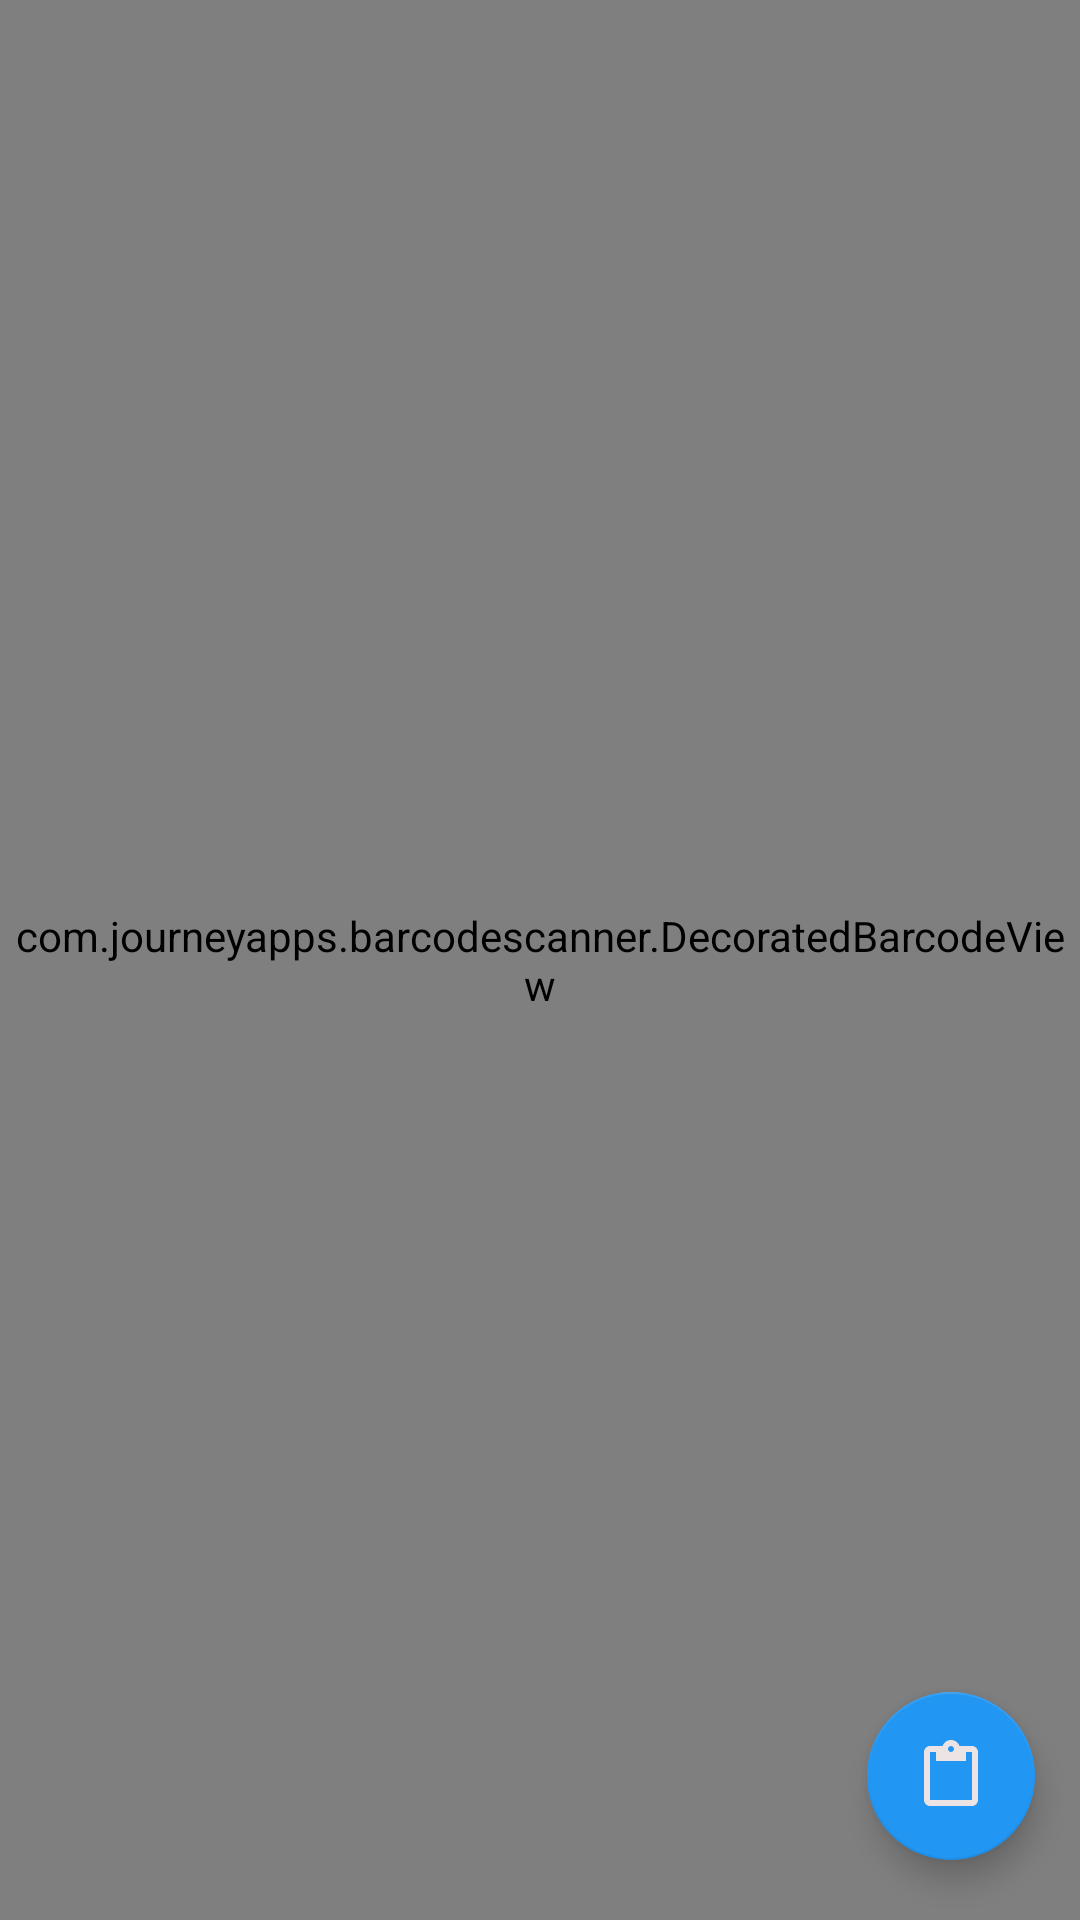

Write the Android layout XML for this screen, with the resource values it uses.
<!-- AndroidManifest.xml: application theme Theme.EspindolaLG -->
<!-- res/layout/activity_main.xml -->
<?xml version="1.0" encoding="utf-8"?>
<RelativeLayout xmlns:android="http://schemas.android.com/apk/res/android"
    xmlns:app="http://schemas.android.com/apk/res-auto"
    android:layout_width="match_parent"
    android:layout_height="match_parent">

    <com.google.android.material.floatingactionbutton.FloatingActionButton
        android:id="@+id/floatingActionButton"
        android:layout_width="wrap_content"
        android:layout_height="wrap_content"
        android:layout_alignParentEnd="true"
        android:layout_alignParentBottom="true"
        android:layout_marginEnd="15dp"
        android:layout_marginBottom="20dp"
        android:clickable="true"
        android:contentDescription="bla"
        android:focusable="true"
        app:backgroundTint="#2196F3"
        app:srcCompat="?attr/actionModePasteDrawable"
        app:tint="#ECE4E4"
        android:onClick="showHistory"/>

    <com.journeyapps.barcodescanner.DecoratedBarcodeView
        android:id="@+id/barcode_scanner"
        android:layout_width="match_parent"
        android:layout_height="0dp"
        android:layout_above="@+id/buttonsLayout"
        android:layout_alignParentTop="true">

    </com.journeyapps.barcodescanner.DecoratedBarcodeView>

    <LinearLayout
        android:orientation="vertical"
        android:layout_width="match_parent"
        android:layout_height="wrap_content"
        android:layout_alignParentBottom="true"
        android:id="@+id/buttonsLayout"
        android:layout_toStartOf="@+id/centerHorizont">

    </LinearLayout>

    <View
        android:layout_width="0dp"
        android:layout_height="match_parent"
        android:layout_centerHorizontal="true"
        android:id="@+id/centerHorizont" />

</RelativeLayout>


<!-- resources referenced by this layout -->
<resources>
  <style name="Theme.EspindolaLG" parent="Theme.MaterialComponents.DayNight.DarkActionBar">
          
          <item name="colorPrimary">@color/purple_500</item>
          <item name="colorPrimaryVariant">@color/purple_700</item>
          <item name="colorOnPrimary">@color/white</item>
          
          <item name="colorSecondary">@color/teal_200</item>
          <item name="colorSecondaryVariant">@color/teal_700</item>
          <item name="colorOnSecondary">@color/black</item>
          
          <item name="android:statusBarColor" tools:targetApi="l">?attr/colorPrimaryVariant</item>
          
      </style>
  <!-- not gathered from this repository: default colours our renderer supplied (Android Studio template values) -->
  <color name="purple_500">#FF6200EE</color>
  <color name="purple_700">#FF3700B3</color>
  <color name="teal_200">#FF03DAC5</color>
  <color name="teal_700">#FF018786</color>
  <color name="black">#FF000000</color>
  <color name="white">#FFFFFFFF</color>
</resources>
